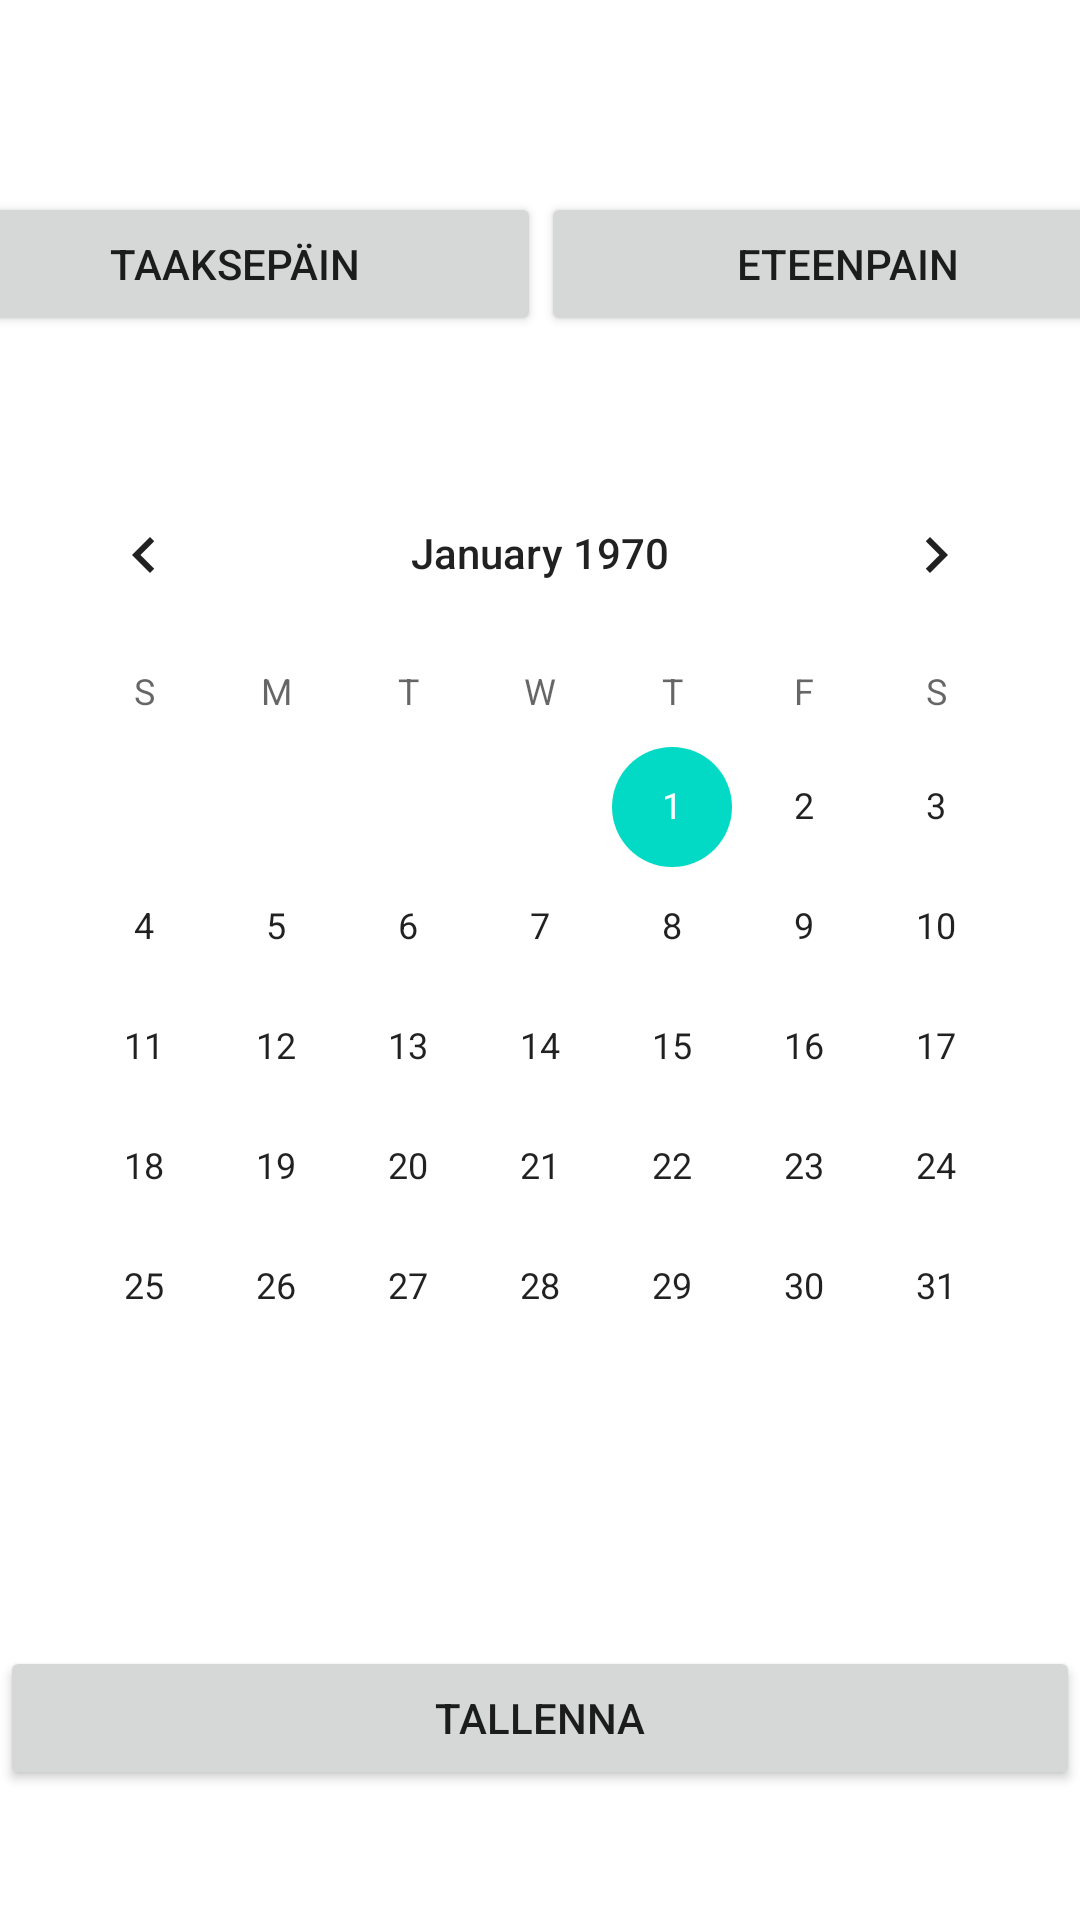

Here is an Android app screen rendered from its layout file. Give the layout XML and the strings, colors and styles it references.
<!-- AndroidManifest.xml: application theme Theme.Takuukuittivarasto -->
<!-- res/layout/activity_takuu_pvm_valitsin.xml -->
<?xml version="1.0" encoding="utf-8"?>
<androidx.constraintlayout.widget.ConstraintLayout xmlns:android="http://schemas.android.com/apk/res/android"
    xmlns:app="http://schemas.android.com/apk/res-auto"
    xmlns:tools="http://schemas.android.com/tools"
    android:layout_width="match_parent"
    android:layout_height="match_parent"
    tools:context=".takuuPvmValitsin">

    <CalendarView
        android:id="@+id/pvmTakuu"
        android:layout_width="wrap_content"
        android:layout_height="wrap_content"
        android:layout_marginStart="8dp"
        android:layout_marginTop="32dp"
        android:layout_marginEnd="8dp"
        android:layout_marginBottom="32dp"
        app:layout_constraintBottom_toBottomOf="parent"
        app:layout_constraintEnd_toEndOf="parent"
        app:layout_constraintStart_toStartOf="parent"
        app:layout_constraintTop_toTopOf="parent" />

    <LinearLayout
        android:layout_width="409dp"
        android:layout_height="55dp"
        android:layout_marginTop="32dp"
        android:orientation="horizontal"
        app:layout_constraintBottom_toTopOf="@+id/pvmTakuu"
        app:layout_constraintEnd_toEndOf="parent"
        app:layout_constraintStart_toStartOf="parent"
        app:layout_constraintTop_toTopOf="parent">

        <Button
            android:id="@+id/btVuosiTaaksepain"
            android:layout_width="0dp"
            android:layout_height="wrap_content"
            android:layout_weight="1"
            android:text="Taaksepäin" />

        <Button
            android:id="@+id/btVuosiEteenpain"
            android:layout_width="0dp"
            android:layout_height="wrap_content"
            android:layout_weight="1"
            android:text="Eteenpain"
            app:layout_constraintStart_toStartOf="parent" />
    </LinearLayout>

    <Button
        android:id="@+id/btTallenna"
        android:layout_width="0dp"
        android:layout_height="wrap_content"
        android:layout_marginTop="16dp"
        android:text="Tallenna"
        app:layout_constraintBottom_toBottomOf="parent"
        app:layout_constraintEnd_toEndOf="parent"
        app:layout_constraintStart_toStartOf="parent"
        app:layout_constraintTop_toBottomOf="@+id/pvmTakuu" />

</androidx.constraintlayout.widget.ConstraintLayout>
<!-- resources referenced by this layout -->
<resources>
  <style name="Theme.Takuukuittivarasto" parent="Theme.MaterialComponents.DayNight.DarkActionBar">
          
          <item name="colorPrimary">@color/purple_500</item>
          <item name="colorPrimaryVariant">@color/purple_700</item>
          <item name="colorOnPrimary">@color/white</item>
          
          <item name="colorSecondary">@color/teal_200</item>
          <item name="colorSecondaryVariant">@color/teal_700</item>
          <item name="colorOnSecondary">@color/black</item>
          
          <item name="android:statusBarColor" tools:targetApi="l">?attr/colorPrimaryVariant</item>
          
      </style>
  <color name="purple_500">#FF6200EE</color>
  <color name="purple_700">#FF3700B3</color>
  <color name="white">#FFFFFFFF</color>
  <color name="teal_200">#FF03DAC5</color>
  <color name="teal_700">#FF018786</color>
  <color name="black">#FF000000</color>
</resources>
